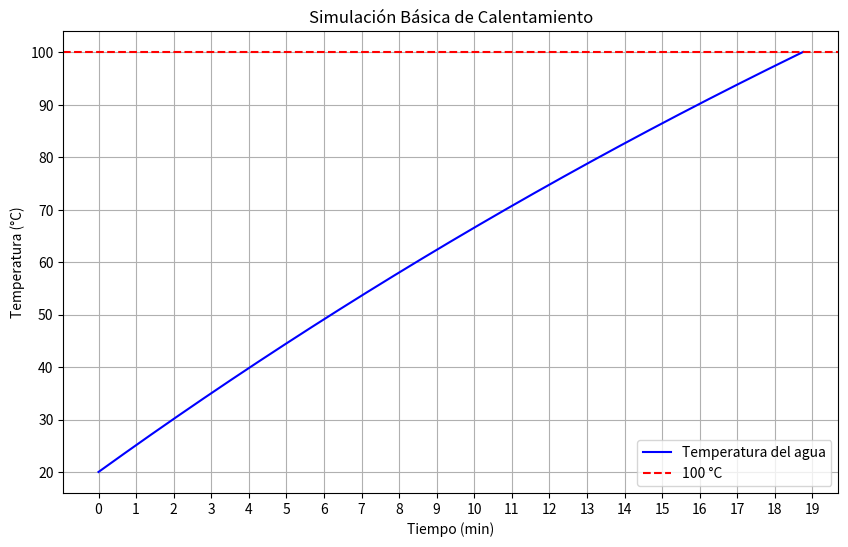

Generate this figure with matplotlib:
import numpy as np
import matplotlib.pyplot as plt
from typing import Dict, List, Tuple, Optional, Any


class HeatSimulationParameters:
    """Clase para almacenar todos los parámetros de la simulación térmica."""
    
    def __init__(self,
                 masa: float = 1.0,
                 calor_especifico: float = 4186,
                 potencia: float = 360,
                 T_amb: float = 20,
                 T_inicial: float = 20,
                 tiempo_total: int = 2500,
                 dt: float = 1.0,
                 radio: float = 0.05,
                 altura: float = 0.13,
                 espesor_acero: float = 0.001,
                 espesor_poliuretano: float = 0.001,
                 k_acero: float = 16,
                 k_poliuretano: float = 0.03,
                 tension: float = 12.0,  # Voltios
                 resistencia: float = 0.4):  # Ohms, para calcular potencia = V²/R
        
        self.masa = masa
        self.calor_especifico = calor_especifico
        self.potencia = potencia
        self.T_amb = T_amb
        self.T_inicial = T_inicial
        self.tiempo_total = tiempo_total
        self.dt = dt
        self.radio = radio
        self.altura = altura
        self.espesor_acero = espesor_acero
        self.espesor_poliuretano = espesor_poliuretano
        self.k_acero = k_acero
        self.k_poliuretano = k_poliuretano
        self.tension = tension
        self.resistencia = resistencia
        
        # Calcular parámetros derivados
        self._calcular_parametros_derivados()
    
    def _calcular_parametros_derivados(self):
        """Calcula parámetros derivados a partir de los básicos."""
        # Coeficiente de transmisión térmica U
        R_acero = self.espesor_acero / self.k_acero
        R_poliuretano = self.espesor_poliuretano / self.k_poliuretano
        R_total = R_acero + R_poliuretano
        self.U = 1 / R_total
        
        # Geometría del cilindro
        self.area_lateral = 2 * np.pi * self.radio * self.altura
        self.area_superior = np.pi * self.radio**2
        self.area_total = self.area_lateral + self.area_superior
        
        # Potencia basada en tensión y resistencia (si se especifica)
        if hasattr(self, 'usar_tension_resistencia') and self.usar_tension_resistencia:
            self.potencia = self.tension**2 / self.resistencia
    
    def actualizar_potencia_desde_tension(self, tension: float):
        """Actualiza la potencia basada en la tensión y resistencia."""
        self.tension = tension
        self.potencia = self.tension**2 / self.resistencia


class HeatSimulator:
    """Simulador de calentamiento de agua con pérdidas térmicas."""
    
    def __init__(self, params: HeatSimulationParameters):
        self.params = params
        self.reset()
    
    def reset(self):
        """Reinicia la simulación."""
        self.tiempos = [0]
        self.temperaturas = [self.params.T_inicial]
        self.T_actual = self.params.T_inicial
        self.tiempo_actual = 0
        self.eventos_estocasticos = []  # Para TP5
    
    def simular(self, evento_estocastico: Optional[Dict] = None) -> Tuple[List[float], List[float]]:
        """
        Ejecuta la simulación completa.
        
        Args:
            evento_estocastico: Diccionario con parámetros para eventos estocásticos (TP5)
                - probabilidad: float (ej: 1/300)
                - descenso_max: float (ej: 50)
                - duracion_min: int (segundos mínimos)
                - duracion_max: int (segundos máximos)
        
        Returns:
            Tupla (tiempos, temperaturas)
        """
        self.reset()
        
        evento_activo = False
        evento_descenso = 0
        evento_tiempo_restante = 0
        
        for t in range(1, self.params.tiempo_total + 1):
            self.tiempo_actual = t
            
            # TP5: Verificar eventos estocásticos
            if evento_estocastico and not evento_activo:
                if np.random.random() < evento_estocastico['probabilidad']:
                    evento_activo = True
                    evento_descenso = np.random.uniform(0, evento_estocastico['descenso_max'])
                    evento_tiempo_restante = np.random.randint(
                        evento_estocastico['duracion_min'], 
                        evento_estocastico['duracion_max'] + 1
                    )
                    self.eventos_estocasticos.append({
                        'tiempo': t,
                        'descenso': evento_descenso,
                        'duracion': evento_tiempo_restante
                    })
            
            # Calcular pérdidas y energía neta
            perdida = self.params.U * self.params.area_total * (self.T_actual - self.params.T_amb)
            energia_neta = self.params.potencia - perdida
            
            if energia_neta < 0:
                energia_neta = 0
            
            # Aplicar cambio de temperatura
            dT = (energia_neta * self.params.dt) / (self.params.masa * self.params.calor_especifico)
            self.T_actual += dT
            
            # TP5: Aplicar evento estocástico si está activo
            if evento_activo:
                # Aplicar descenso temporal
                descenso_por_segundo = evento_descenso / evento_tiempo_restante
                self.T_actual -= descenso_por_segundo
                evento_tiempo_restante -= 1
                
                if evento_tiempo_restante <= 0:
                    evento_activo = False
            
            self.tiempos.append(t)
            self.temperaturas.append(self.T_actual)
            
            if self.T_actual >= 100:
                break  # Alcanzamos 100°C
        
        return self.tiempos, self.temperaturas


class HeatPlotter:
    """Clase para generar gráficos de las simulaciones térmicas."""
    
    @staticmethod
    def plot_single_simulation(tiempos: List[float], temperaturas: List[float], 
                             titulo: str = "Curva de Temperatura", 
                             etiqueta: str = "Temperatura del agua",
                             color: str = 'blue',
                             linestyle: str = '-') -> plt.Figure:
        """Grafica una única simulación."""
        fig = plt.figure(figsize=(10, 6))
        
        tiempos_min = np.array(tiempos) / 60.0
        
        plt.plot(tiempos_min, temperaturas, label=etiqueta, color=color, linestyle=linestyle)
        plt.axhline(100, color='r', linestyle='--', label="100 °C")
        plt.title(titulo)
        plt.xlabel('Tiempo (min)')
        plt.ylabel('Temperatura (°C)')
        plt.grid(True)
        plt.legend()
        
        HeatPlotter._ajustar_ticks_x(tiempos_min)
        
        return fig
    
    @staticmethod
    def plot_family_curves(simulaciones: List[Tuple[List[float], List[float], str]], 
                          titulo: str = "Familia de Curvas de Temperatura",
                          colores: Optional[List[str]] = None) -> plt.Figure:
        """Grafica múltiples simulaciones en el mismo gráfico."""
        fig = plt.figure(figsize=(12, 8))
        
        if colores is None:
            colores = plt.cm.tab10(np.linspace(0, 1, len(simulaciones)))
        
        max_tiempo_min = 0
        
        for i, (tiempos, temperaturas, etiqueta) in enumerate(simulaciones):
            tiempos_min = np.array(tiempos) / 60.0
            color = colores[i % len(colores)]
            plt.plot(tiempos_min, temperaturas, label=etiqueta, color=color)
            max_tiempo_min = max(max_tiempo_min, max(tiempos_min) if len(tiempos_min) > 0 else 0)
        
        plt.axhline(100, color='r', linestyle='--', label="100 °C", alpha=0.7)
        plt.title(titulo)
        plt.xlabel('Tiempo (min)')
        plt.ylabel('Temperatura (°C)')
        plt.grid(True)
        plt.legend()
        
        HeatPlotter._ajustar_ticks_x_max(max_tiempo_min)
        
        return fig
    
    @staticmethod
    def _ajustar_ticks_x(tiempos_min: np.ndarray):
        """Ajusta los ticks del eje X para mejor legibilidad."""
        max_tiempo_min = max(tiempos_min) if tiempos_min.size > 0 else 0
        HeatPlotter._ajustar_ticks_x_max(max_tiempo_min)
    
    @staticmethod
    def _ajustar_ticks_x_max(max_tiempo_min: float):
        """Ajusta los ticks del eje X basado en el tiempo máximo."""
        tick_spacing = 2 if max_tiempo_min > 40 else 1
        if max_tiempo_min == 0:
            plt.xticks([0])
        else:
            upper_limit = np.ceil(max_tiempo_min / tick_spacing) * tick_spacing + tick_spacing / 2
            plt.xticks(np.arange(0, upper_limit, tick_spacing))


class ParameterDistribution:
    """Generador de distribuciones de parámetros para TP4."""
    
    @staticmethod
    def distribucion_uniforme_resistencias(n: int = 5, base: float = 0.4, variacion: float = 0.05) -> List[float]:
        """4.A: Distribución uniforme de resistencias."""
        return np.random.uniform(base - variacion, base + variacion, n).tolist()
    
    @staticmethod
    def distribucion_normal_temperatura_inicial(n: int = 5, media: float = 10, std: float = 5) -> List[float]:
        """4.B: Distribución normal de temperaturas iniciales."""
        return np.random.normal(media, std, n).tolist()
    
    @staticmethod
    def distribucion_uniforme_temperatura_ambiente(n: int = 8, min_temp: float = -20, max_temp: float = 50) -> List[float]:
        """4.C: Distribución uniforme de temperaturas ambiente."""
        return np.random.uniform(min_temp, max_temp, n).tolist()
    
    @staticmethod
    def distribucion_normal_tension(n: int = 5, media: float = 12, std: float = 4) -> List[float]:
        """4.D: Distribución normal de tensiones."""
        return np.random.normal(media, std, n).tolist()


# Funciones de conveniencia para uso directo
def simular_calentamiento_basico(params: Optional[HeatSimulationParameters] = None) -> Tuple[List[float], List[float]]:
    """Función de conveniencia para simulación básica."""
    if params is None:
        params = HeatSimulationParameters()
    
    simulator = HeatSimulator(params)
    return simulator.simular()


def simular_con_evento_estocastico(params: Optional[HeatSimulationParameters] = None,
                                 probabilidad: float = 1/300,
                                 descenso_max: float = 50,
                                 duracion_min: int = 30,
                                 duracion_max: int = 120) -> Tuple[List[float], List[float]]:
    """Función de conveniencia para simulación con eventos estocásticos (TP5)."""
    if params is None:
        params = HeatSimulationParameters()
    
    evento = {
        'probabilidad': probabilidad,
        'descenso_max': descenso_max,
        'duracion_min': duracion_min,
        'duracion_max': duracion_max
    }
    
    simulator = HeatSimulator(params)
    return simulator.simular(evento_estocastico=evento)


if __name__ == "__main__":
    # Ejemplo de uso
    params = HeatSimulationParameters()
    tiempos, temperaturas = simular_calentamiento_basico(params)
    
    fig = HeatPlotter.plot_single_simulation(
        tiempos, temperaturas, 
        "Simulación Básica de Calentamiento"
    )
    plt.show()
